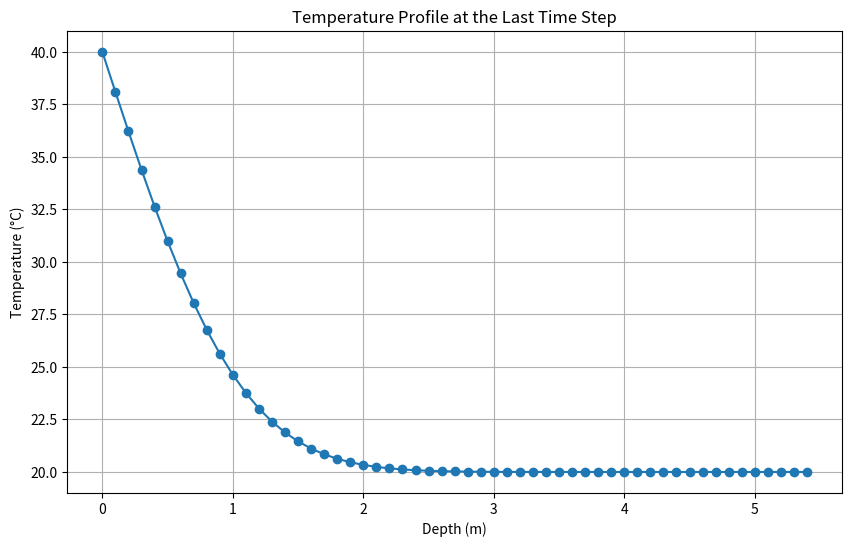
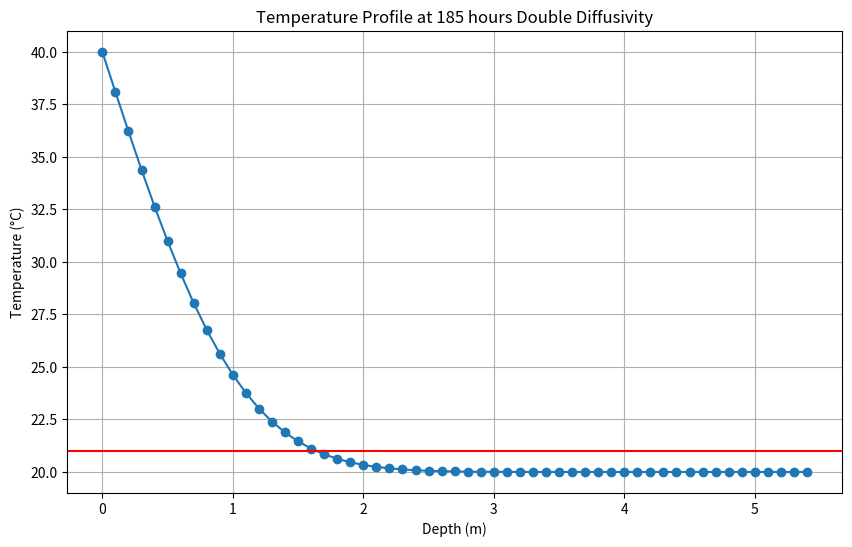

Source code (Python) for these figures, in order:
# -*- coding: utf-8 -*-
"""
Created on Sun Nov 19 12:02:49 2023

[redacted]
"""

import numpy as np
import matplotlib.pyplot as plt
import pandas as pd


# Constants
depth_increment = 0.1  # depth increment in meters
boundary_temp = 40  # temperature of the heat exchange fluid in degrees Celsius
initial_temps = [40, 20, 20, 20, 20, 20,20,20,20,20,20,20,20,20,20,20,20,20,20,20,20,20,20,20,20,20,20,20,20,20,20,20,20,20,20,20,20,20,20,20,20,20,20,20,20,20,20,20,20,20,20,20,20,20,20]  # initial temperatures at each depth increment
thermal_conductivity = 0.5  # assumed thermal conductivity in W/(m·K)
heat_capacity = 1840  # assumed heat capacity in J/(kg·K)
density = 1400  # assumed density in kg/m³
time_step = 3600  # time step in seconds (1 hour)
num_depths = len(initial_temps)
num_time_steps = 500  # number of time steps to simulate


# Calculating thermal diffusivity
thermal_diffusivity = thermal_conductivity / (heat_capacity * density)

# Setting up the grid for temperature simulation
temp_grid = np.zeros((num_time_steps, num_depths))
temp_grid[0, :] = initial_temps  # setting initial temperatures

# Simulation loop
for t in range(1, num_time_steps):
    for d in range(1, num_depths - 1):
        # Calculating temperature change based on thermal diffusivity
        temp_change = thermal_diffusivity * (
           (temp_grid[t - 1, d - 1] - 2 * temp_grid[t - 1, d] + temp_grid[t - 1, d + 1]) / (depth_increment**2)
        ) * time_step

        # Updating temperature
        temp_grid[t, d] = temp_grid[t - 1, d] + temp_change

    # Maintaining the boundary temperature at 40°C
    temp_grid[t, 0] = boundary_temp

    # Ensuring no temperature drop below initial condition at each depth
    temp_grid[t, :] = np.maximum(temp_grid[t, :], temp_grid[0, :])

# Displaying the temperature grid for each time step
#print(temp_grid)
temp_df = pd.DataFrame(temp_grid)


plt.figure(figsize=(10, 6))
plt.plot(np.arange(num_depths) * depth_increment, temp_grid[-1, :], marker='o')
plt.ylabel('Temperature (°C)')
plt.xlabel('Depth (m)')
plt.title('Temperature Profile at the Last Time Step')
plt.grid(True)
plt.show()


########################################################################

# Finding the time it takes for the heat to penetrate 1 meter deep (to a temperature of 21°C)
target_depth_index = int(1 / depth_increment)  # converting 1 meter to index based on depth increment
target_temperature = 21  # target temperature of 21°C

# Finding the time step at which the temperature at 1 meter depth reaches 21°C
time_to_reach_target = None
for t in range(num_time_steps):
    if temp_grid[t, target_depth_index] >= target_temperature:
        time_to_reach_target = t * time_step  # converting time step index to actual time in seconds
        break

time_to_reach_target_hours = time_to_reach_target / 3600 if time_to_reach_target is not None else None

print(time_to_reach_target_hours)

##########################################################################

thermal_diffusivity = thermal_conductivity / (heat_capacity * density)
#thermal_diffusivity = 2 * thermal_diffusivity
# Setting up the grid for temperature simulation
temp_grid = np.zeros((num_time_steps, num_depths))
temp_grid[0, :] = initial_temps  # setting initial temperatures

# Simulation loop
for t in range(1, num_time_steps):
    for d in range(1, num_depths - 1):
        # Calculating temperature change based on thermal diffusivity
        temp_change = thermal_diffusivity * (
            (temp_grid[t - 1, d - 1] - 2 * temp_grid[t - 1, d] + temp_grid[t - 1, d + 1]) / depth_increment**2
        ) * time_step

        # Updating temperature
        temp_grid[t, d] = temp_grid[t - 1, d] + temp_change

    # Maintaining the boundary temperature at 40°C
    temp_grid[t, 0] = boundary_temp

    # Ensuring no temperature drop below initial condition at each depth
    temp_grid[t, :] = np.maximum(temp_grid[t, :], temp_grid[0, :])

# Displaying the temperature grid for each time step
#print(temp_grid)

plt.figure(figsize=(10, 6))
plt.plot(np.arange(num_depths) * depth_increment, temp_grid[-1, :], marker='o')
plt.ylabel('Temperature (°C)')
plt.axhline(y=21, color='r', linestyle='-', label='21°C Threshold')

plt.xlabel('Depth (m)')
plt.title('Temperature Profile at 185 hours Double Diffusivity')
plt.grid(True)
plt.show()

#print(temp_grid[184][30])

##############################################################################

first_thickness_temps = temp_grid[:, 1]
#print(first_thickness_temps)

# Calculating the temperature changes (differences) between each time step
temp_changes = np.diff(first_thickness_temps)

#print(temp_changes)

